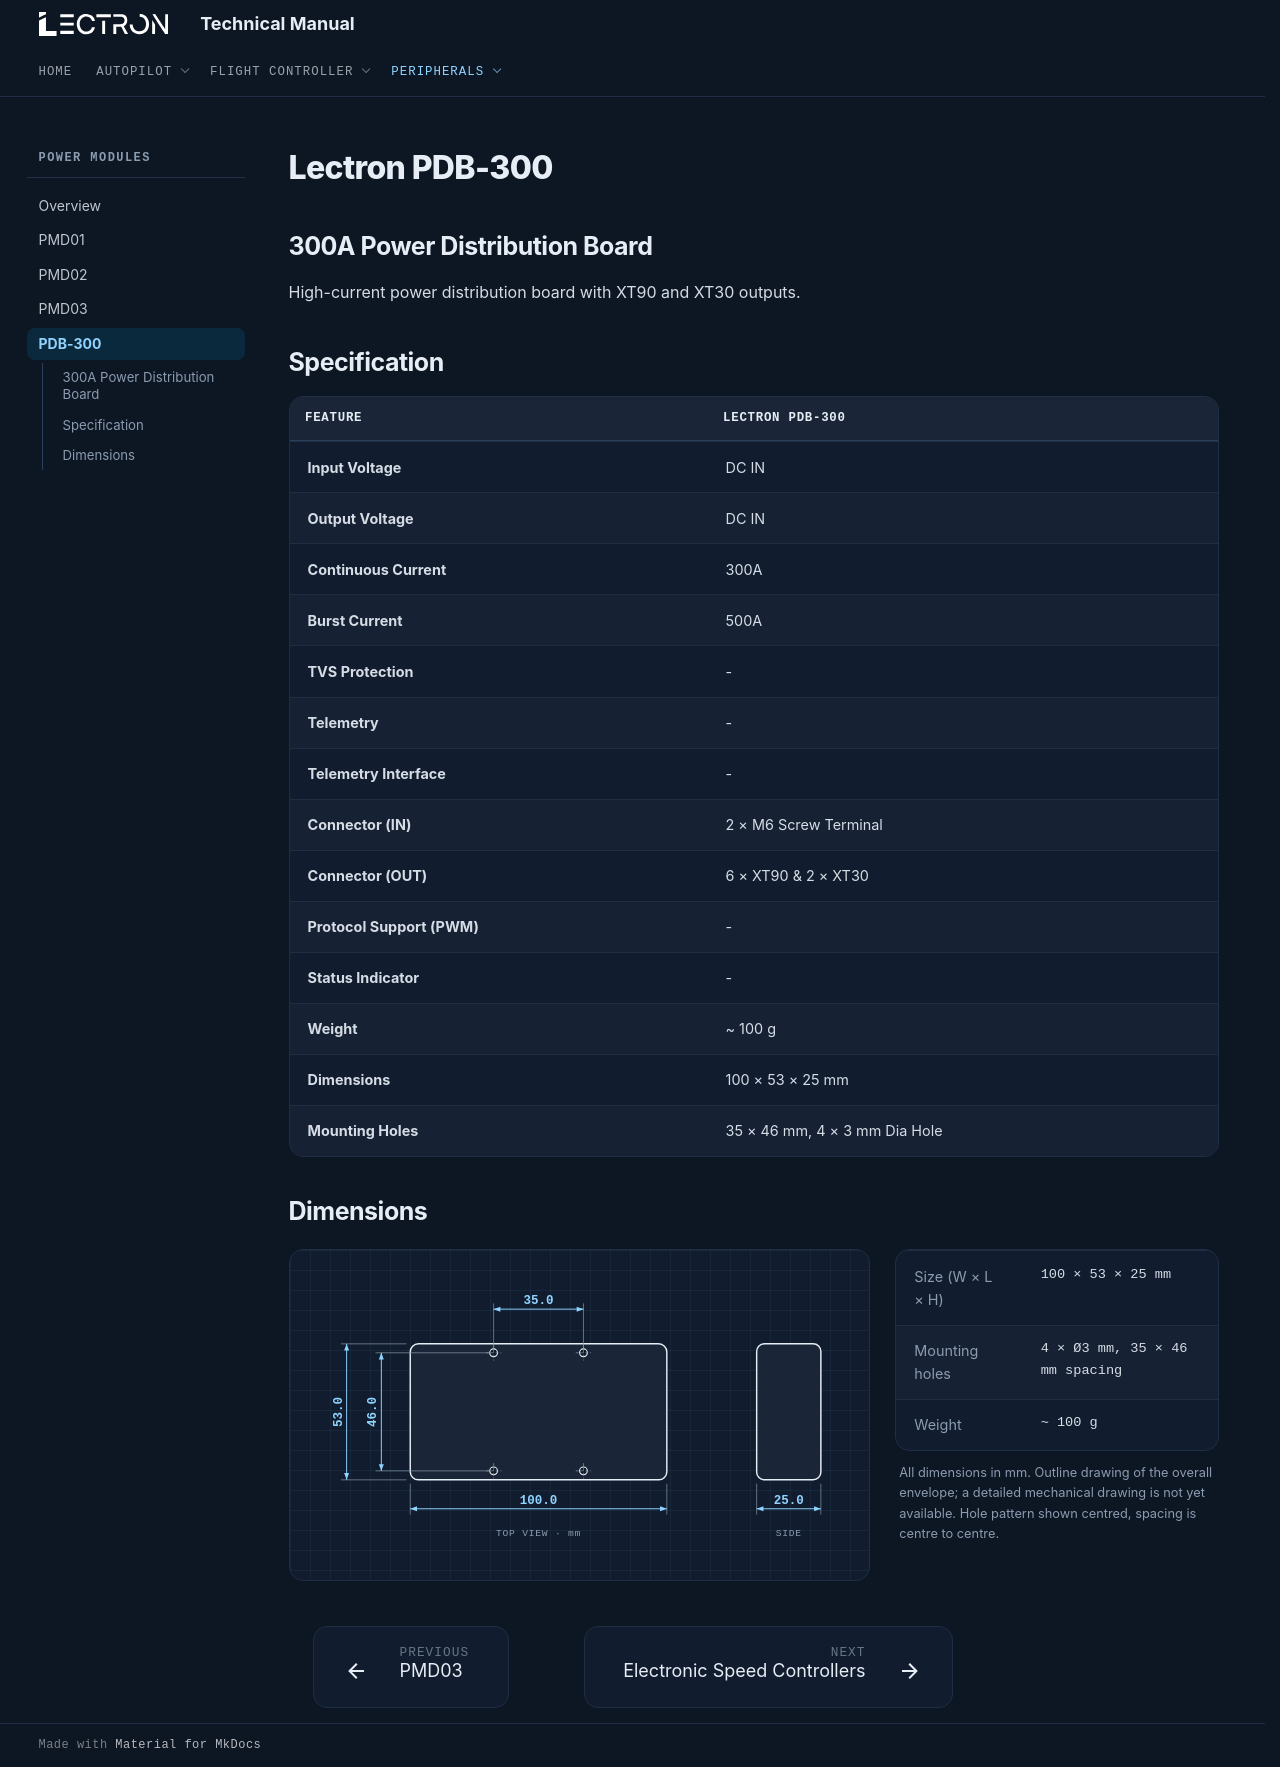

repository: lectronuser/Lectron-Doc-Center · page: md/power/pdb-300/index.html · generator: mkdocs

# Lectron PDB-300

## **300A Power Distribution Board**

High-current power distribution board with XT90 and XT30 outputs.

## **Specification**

| Feature | Lectron PDB-300 |
| --- | --- |
| **Input Voltage** | DC IN |
| **Output Voltage** | DC IN |
| **Continuous Current** | 300A |
| **Burst Current** | 500A |
| **TVS Protection** | - |
| **Telemetry** | - |
| **Telemetry Interface** | - |
| **Connector (IN)** | 2 × M6 Screw Terminal |
| **Connector (OUT)** | 6 × XT90 & 2 × XT30 |
| **Protocol Support (PWM)** | - |
| **Status Indicator** | - |
| **Weight** | ~ 100 g |
| **Dimensions** | 100 × 53 × 25 mm |
| **Mounting Holes** | 35 × 46 mm, 4 × 3 mm Dia Hole |

## **Dimensions**

<div class="dim-sheet" markdown>

<div class="dim-sheet__drawing" markdown>

<svg class="dim-svg" viewBox="0 0 560 267" role="img" aria-label="PDB-300 outline dimensions" xmlns="http://www.w3.org/2000/svg">
  <rect class="dim-outline" x="104.0" y="60.0" width="266.2" height="141.1" rx="8.5"/>
  <path class="dim-ext" d="M104.0 205.1V237.1"/>
  <path class="dim-ext" d="M370.2 205.1V237.1"/>
  <path class="dim-line" d="M104.0 231.1H370.2"/>
  <path class="dim-arrow" d="M104.0 231.1L111.0 228.5L111.0 233.7Z"/>
  <path class="dim-arrow" d="M370.2 231.1L363.2 233.7L363.2 228.5Z"/>
  <text class="dim-label" x="237.1" y="226.1" text-anchor="middle">100.0</text>
  <circle class="dim-hole" cx="190.5" cy="191.8" r="4.0"/>
  <path class="dim-center" d="M182.5 191.8H198.5M190.5 183.8V199.8"/>
  <circle class="dim-hole" cx="190.5" cy="69.3" r="4.0"/>
  <path class="dim-center" d="M182.5 69.3H198.5M190.5 61.3V77.3"/>
  <circle class="dim-hole" cx="283.7" cy="191.8" r="4.0"/>
  <path class="dim-center" d="M275.7 191.8H291.7M283.7 183.8V199.8"/>
  <circle class="dim-hole" cx="283.7" cy="69.3" r="4.0"/>
  <path class="dim-center" d="M275.7 69.3H291.7M283.7 61.3V77.3"/>
  <path class="dim-ext" d="M190.5 65.3V18.0"/>
  <path class="dim-ext" d="M283.7 65.3V18.0"/>
  <path class="dim-line" d="M190.5 24.0H283.7"/>
  <path class="dim-arrow" d="M190.5 24.0L197.5 21.4L197.5 26.6Z"/>
  <path class="dim-arrow" d="M283.7 24.0L276.7 26.6L276.7 21.4Z"/>
  <text class="dim-label" x="237.1" y="19.0" text-anchor="middle">35.0</text>
  <path class="dim-ext" d="M186.5 191.8H68.0"/>
  <path class="dim-ext" d="M186.5 69.3H68.0"/>
  <path class="dim-line" d="M74.0 191.8V69.3"/>
  <path class="dim-arrow" d="M74.0 191.8L71.4 184.8L76.6 184.8Z"/>
  <path class="dim-arrow" d="M74.0 69.3L76.6 76.3L71.4 76.3Z"/>
  <text class="dim-label" x="69.0" y="130.6" text-anchor="middle" transform="rotate(-90 69.0 130.6)">46.0</text>
  <path class="dim-ext" d="M100.0 201.1H32.0"/>
  <path class="dim-ext" d="M100.0 60.0H32.0"/>
  <path class="dim-line" d="M38.0 201.1V60.0"/>
  <path class="dim-arrow" d="M38.0 201.1L35.4 194.1L40.6 194.1Z"/>
  <path class="dim-arrow" d="M38.0 60.0L40.6 67.0L35.4 67.0Z"/>
  <text class="dim-label" x="33.0" y="130.6" text-anchor="middle" transform="rotate(-90 33.0 130.6)">53.0</text>
  <text class="dim-note" x="237.1" y="259.1" text-anchor="middle">TOP VIEW · mm</text>
  <rect class="dim-outline" x="463.4" y="60.0" width="66.6" height="141.1" rx="8.0"/>
  <path class="dim-ext" d="M463.4 205.1V237.1"/>
  <path class="dim-ext" d="M530.0 205.1V237.1"/>
  <path class="dim-line" d="M463.4 231.1H530.0"/>
  <path class="dim-arrow" d="M463.4 231.1L470.4 228.5L470.4 233.7Z"/>
  <path class="dim-arrow" d="M530.0 231.1L523.0 233.7L523.0 228.5Z"/>
  <text class="dim-label" x="496.7" y="226.1" text-anchor="middle">25.0</text>
  <text class="dim-note" x="496.7" y="259.1" text-anchor="middle">SIDE</text>
</svg>

</div>

<div class="dim-sheet__specs" markdown>

| | |
| --- | --- |
| Size (W × L × H) | 100 × 53 × 25 mm |
| Mounting holes | 4 × Ø3 mm, 35 × 46 mm spacing |
| Weight | ~ 100 g |

All dimensions in mm. Outline drawing of the overall envelope; a detailed mechanical drawing is not yet available. Hole pattern shown centred, spacing is centre to centre.

</div>

</div>
